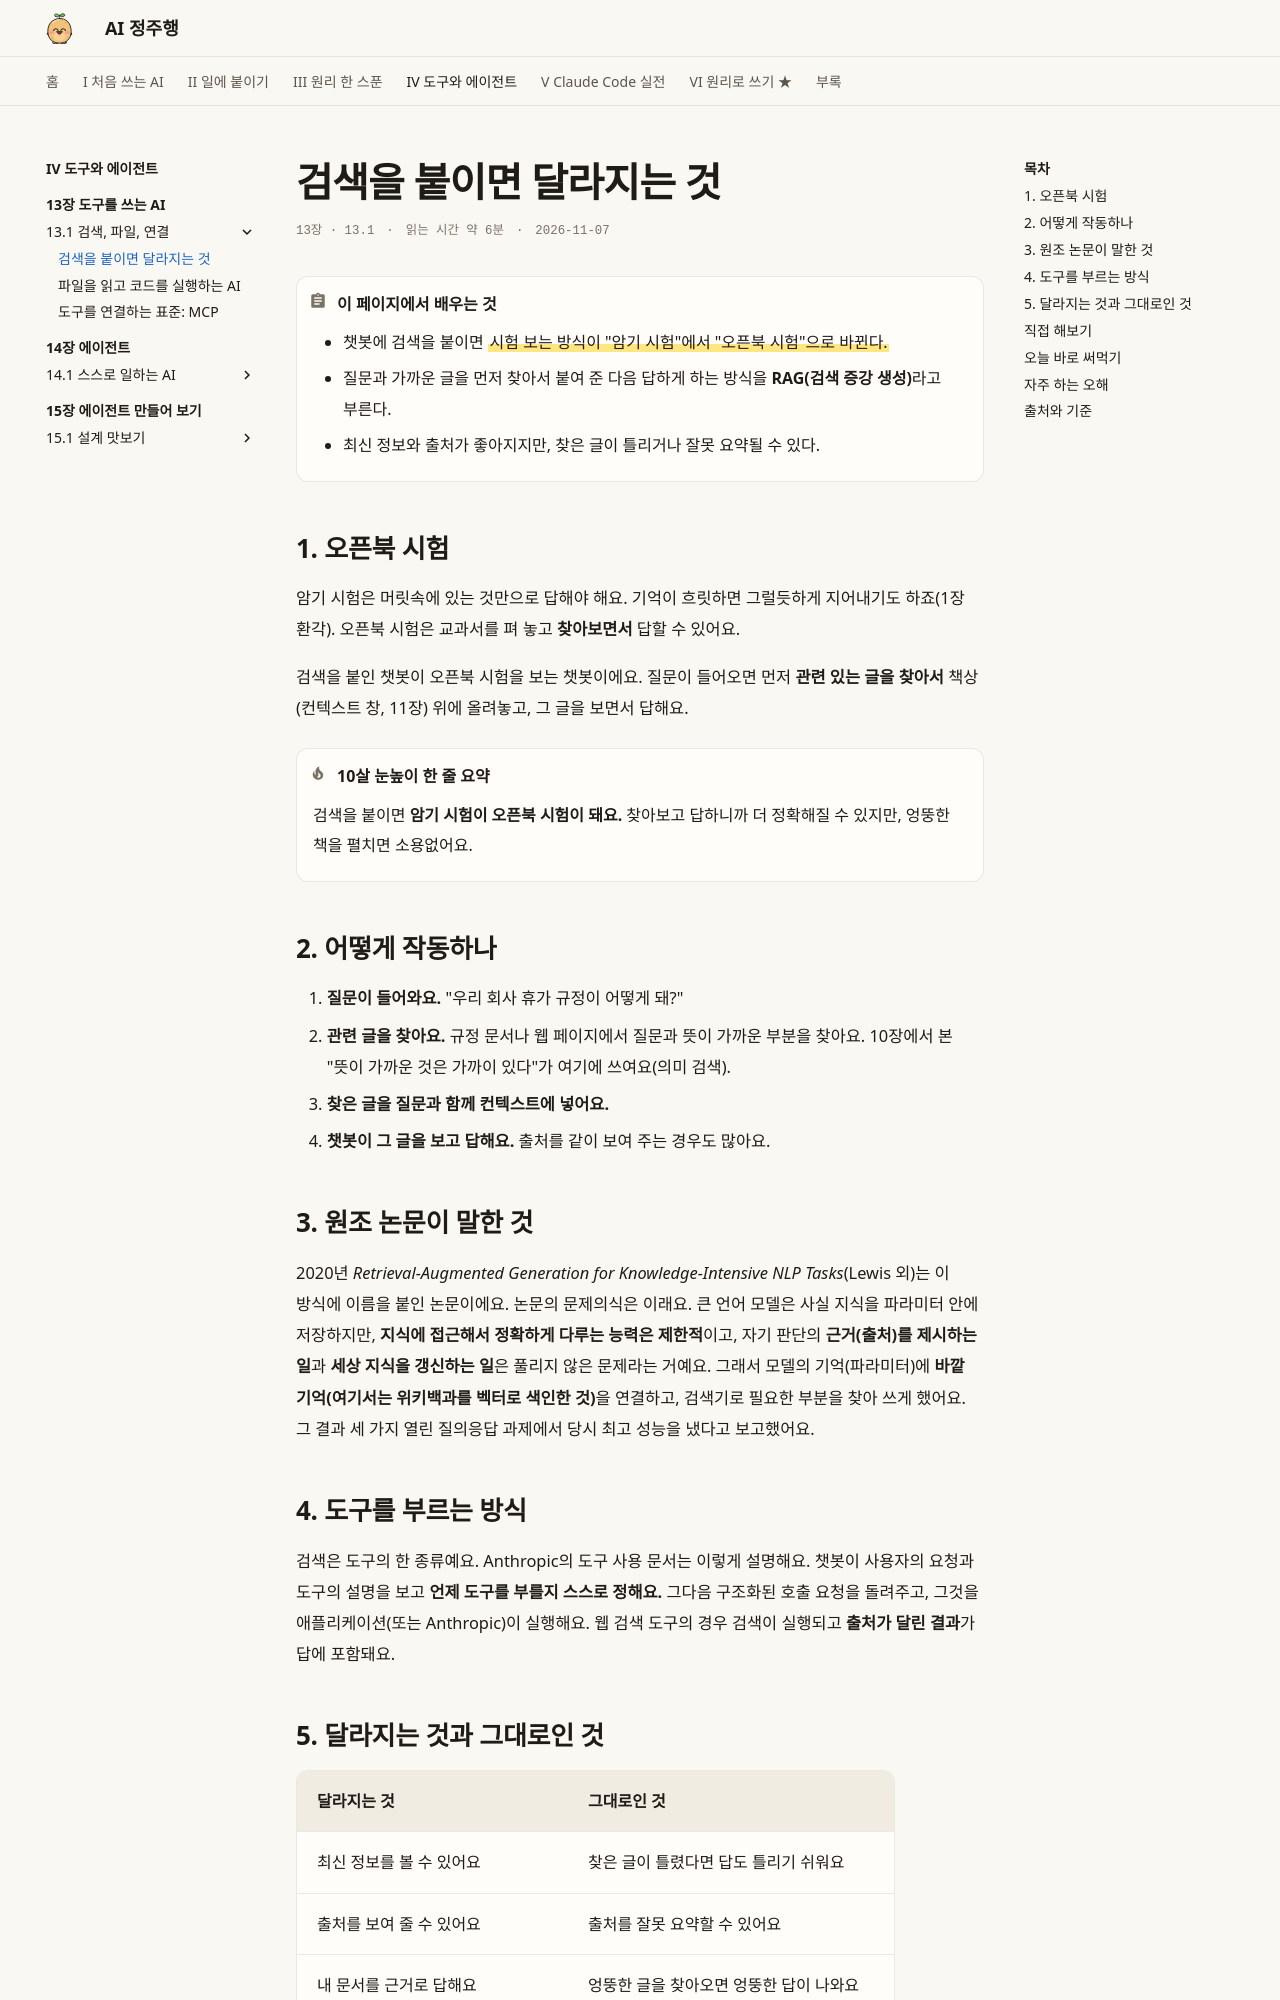

repository: AI-jungjuhang/AI-education · page: part4/ch13/search-rag/index.html · generator: mkdocs

# 검색을 붙이면 달라지는 것

<p class="ep-meta"><span>13장 · 13.1</span><span>읽는 시간 약 6분</span><span>2026-11-07</span></p>

!!! abstract "이 페이지에서 배우는 것"
    - 챗봇에 검색을 붙이면 ==시험 보는 방식이 "암기 시험"에서 "오픈북 시험"으로 바뀐다.==
    - 질문과 가까운 글을 먼저 찾아서 붙여 준 다음 답하게 하는 방식을 **RAG(검색 증강 생성)**라고 부른다.
    - 최신 정보와 출처가 좋아지지만, 찾은 글이 틀리거나 잘못 요약될 수 있다.

## 1. 오픈북 시험

암기 시험은 머릿속에 있는 것만으로 답해야 해요. 기억이 흐릿하면 그럴듯하게 지어내기도 하죠(1장 환각). 오픈북 시험은 교과서를 펴 놓고 **찾아보면서** 답할 수 있어요.

검색을 붙인 챗봇이 오픈북 시험을 보는 챗봇이에요. 질문이 들어오면 먼저 **관련 있는 글을 찾아서** 책상(컨텍스트 창, 11장) 위에 올려놓고, 그 글을 보면서 답해요.

!!! tip "10살 눈높이 한 줄 요약"
    검색을 붙이면 **암기 시험이 오픈북 시험이 돼요.** 찾아보고 답하니까 더 정확해질 수 있지만, 엉뚱한 책을 펼치면 소용없어요.

## 2. 어떻게 작동하나

1. **질문이 들어와요.** "우리 회사 휴가 규정이 어떻게 돼?"
2. **관련 글을 찾아요.** 규정 문서나 웹 페이지에서 질문과 뜻이 가까운 부분을 찾아요. 10장에서 본 "뜻이 가까운 것은 가까이 있다"가 여기에 쓰여요(의미 검색).
3. **찾은 글을 질문과 함께 컨텍스트에 넣어요.**
4. **챗봇이 그 글을 보고 답해요.** 출처를 같이 보여 주는 경우도 많아요.

## 3. 원조 논문이 말한 것

2020년 *Retrieval-Augmented Generation for Knowledge-Intensive NLP Tasks*(Lewis 외)는 이 방식에 이름을 붙인 논문이에요. 논문의 문제의식은 이래요. 큰 언어 모델은 사실 지식을 파라미터 안에 저장하지만, **지식에 접근해서 정확하게 다루는 능력은 제한적**이고, 자기 판단의 **근거(출처)를 제시하는 일**과 **세상 지식을 갱신하는 일**은 풀리지 않은 문제라는 거예요. 그래서 모델의 기억(파라미터)에 **바깥 기억(여기서는 위키백과를 벡터로 색인한 것)**을 연결하고, 검색기로 필요한 부분을 찾아 쓰게 했어요. 그 결과 세 가지 열린 질의응답 과제에서 당시 최고 성능을 냈다고 보고했어요.

## 4. 도구를 부르는 방식

검색은 도구의 한 종류예요. Anthropic의 도구 사용 문서는 이렇게 설명해요. 챗봇이 사용자의 요청과 도구의 설명을 보고 **언제 도구를 부를지 스스로 정해요.** 그다음 구조화된 호출 요청을 돌려주고, 그것을 애플리케이션(또는 Anthropic)이 실행해요. 웹 검색 도구의 경우 검색이 실행되고 **출처가 달린 결과**가 답에 포함돼요.
